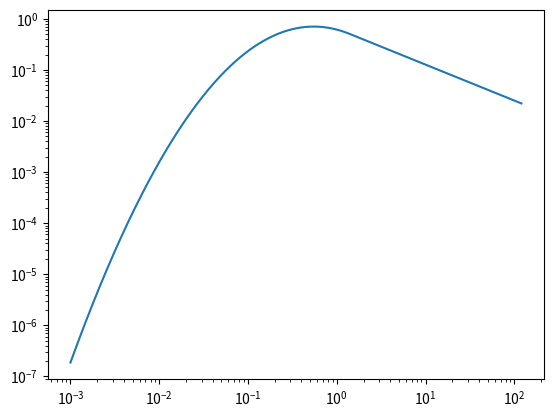

Write the Python code that produced this figure.
"""
Routines for analyzing the IMF data from the simulations
"""

import numpy as np
from scipy.special import erf
from matplotlib import pyplot as plt


def normal_left_integral(X1, X2):
    """Returns the integral of a normal distribution from X1 to X2"""
    integral = 0.5 * (1 + erf(X2 / np.sqrt(2)))
    if X2 > 0:
        integral -= 0.5 * (1 + erf(X1 / np.sqrt(2)))
    return integral


def normal(x, mu, sigma):
    """Returns the value of the normal distribution"""
    return (2 * np.pi) ** -0.5 / sigma * np.exp(-0.5 * ((x - mu) / sigma) ** 2)


def chabrier_imf_norm(params, logmmin=0, logmmax=np.inf):
    """Returns the integral of a Chabrier IMF with the given parameters - assumes
    the lognormal part is already normalized"""

    logm0, logsigma, logmbreak, alpha = params
    sigma = np.exp(logsigma)

    lognormal_norm = normal_left_integral(
        (logmmin - logm0) / sigma, (logmbreak - logm0) / sigma
    )

    mbreak, mmax = 10**logmbreak, 10**logmmax
    if mmax < mbreak:
        mbreak = mmax

    powerlaw_norm = (
        normal(logmbreak, logm0, sigma)
        * mbreak**-alpha
        * powerlaw_integral(
            mbreak, mmax, alpha - 1
        )  # alpha-1 because the measure is dlog10(m)
        / np.log(10.0)
    )
    # print(sigma, logmmin, logmbreak, lognormal_norm, powerlaw_norm)
    return lognormal_norm + powerlaw_norm


def powerlaw_integral(xmin, xmax, alpha):
    """Returns the integral of x^alpha from xmin to xmax"""
    if alpha == -1:
        return np.log(xmax / xmin)
    return (xmax ** (1 + alpha) - xmin ** (1 + alpha)) / (1 + alpha)


def chabrier_imf(logm, params):
    """Returns the value of the Chabrier IMF form as a distribution in log m"""
    logm0, logsigma, logmbreak, alpha = params
    sigma = np.exp(logsigma)
    imf = normal(logm, logm0, sigma)
    m = 10**logm
    mbreak = 10**logmbreak
    imf[logm > logmbreak] = (
        normal(logmbreak, logm0, sigma) * (m[logm > logmbreak] / mbreak) ** alpha
    )
    return imf / chabrier_imf_norm(params, logm.min(), logm.max())


chabrier_default_params = (
    np.log10(0.08),
    np.log(0.69),
    0.0,
    -1.3,
)  # , -2, np.log10(120.0))
chabrier_smooth_default_params = (
    np.log10(0.08),
    np.log(0.69),
    -1.3,
)  # , -2, np.log10(120.0))


def chabrier_smooth_imf(logm, params):
    """Version of the Chabrier IMF constrained to have a smooth break between
    the lognormal and power-law parts"""
    logm0, logsigma, alpha = params
    sigma = np.exp(logsigma)
    logmbreak = logm0 - alpha * sigma * sigma * np.log(10.0)
    params_chabrier = logm0, np.log(sigma), logmbreak, alpha
    return chabrier_imf(logm, params_chabrier)


def chabrier_smooth_lognormal_peak_imf(logm, params, imf0=chabrier_smooth_imf):
    """Sum of any IMF and a lognormal peak"""
    params0 = params[:-4]
    log_mmax1, log_fpeak, logm0_peak, logsigma_peak = params[-4:]

    imf1 = imf0(logm.clip(-np.inf, log_mmax1), params0) * (logm < log_mmax1)
    imf2 = normal(logm, logm0_peak, np.exp(logsigma_peak))
    wt = np.exp(log_fpeak)
    wt1 = 1 / (1 + wt)
    wt2 = 1 - wt1
    imf = wt1 * imf1 + wt2 * imf2
    return imf


def generate_samples_from_imf(num_samples, imf, params, logmmin=-3, logmmax=4):
    """Uses rejection sampling to sample from an IMF"""
    x = np.random.rand(num_samples)
    logm = logmmin + (logmmax - logmmin) * x
    imf_val = imf(logm, params)
    imf_max = imf_val.max()
    y = imf_max * np.random.rand(num_samples)
    return 10 ** logm[y < imf_val]


def imf_loglikelihood(params, masses, model="chabrier"):
    """Computes the posterior likelihood of a given IMF model given
    the stellar masses
    """
    logm = np.log10(masses)
    match model.lower():
        case "chabrier":
            imf_func = chabrier_imf
        case "chabrier_smooth":
            imf_func = chabrier_smooth_imf
        case "chabrier_smooth_lognormal":
            imf_func = chabrier_smooth_lognormal_peak_imf
        case _:
            raise ValueError("IMF model not implemented!")

    imf_val = imf_func(logm, params)
    if np.any(imf_val <= 0):
        return -np.inf
    if not np.all(np.isfinite(np.log(imf_val))):
        return -np.inf
    return np.log(imf_val).sum()


def test_chabrier_imf():
    mgrid = np.logspace(-3, np.log10(120.0), 100001)
    logm = np.log10(mgrid)
    params = (
        chabrier_default_params  # (np.log10(0.2), 0.7, -1.0, -2.0, np.log10(120.0))
    )
    params = [-0.25999083, -0.69767731, -0.70363855]
    imf = chabrier_smooth_imf(logm, params)
    # chabrier_imf_norm(params)
    plt.loglog(mgrid, imf)
    plt.xscale("log")
    plt.show()


if __name__ == "__main__":
    test_chabrier_imf()
